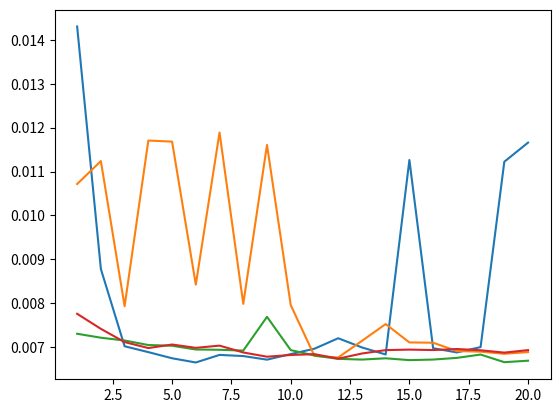

This figure's Python source:
import os
import csv
import time

import matplotlib.pyplot as plt
import numpy as np


def start_test(script_name):
    actions = [
        "Action-1",
        20,
        5,
        "Action-2",
        30,
        10,
        "Action-3",
        50,
        15,
        "Action-4",
        70,
        20,
        "Action-5",
        60,
        17,
        "Action-6",
        80,
        25,
        "Action-7",
        22,
        7,
        "Action-8",
        26,
        11,
        "Action-9",
        48,
        13,
        "Action-10",
        34,
        27,
        "Action-11",
        42,
        17,
        "Action-12",
        110,
        9,
        "Action-13",
        38,
        23,
        "Action-14",
        14,
        1,
        "Action-15",
        18,
        3,
        "Action-16",
        8,
        8,
        "Action-17",
        4,
        12,
        "Action-18",
        10,
        14,
        "Action-19",
        24,
        21,
        "Action-20",
        114,
        18,
    ]
    times = []
    os.system("rm actions.csv")
    os.system("touch actions.csv")
    while actions:
        with open("actions.csv", "a") as csv_file:
            writer = csv.writer(
                csv_file, delimiter=",", quotechar="|", quoting=csv.QUOTE_MINIMAL
            )
            writer.writerow([actions[0], actions[1], actions[2]])

        start_time = time.time()
        os.system(f"python3 {script_name} actions_test.csv")
        times.append(time.time() - start_time)
        print("--- %s seconds --- " % (time.time() - start_time))
        for _ in range(3):
            actions.pop(0)

    nb_actions = [i for i in range(1, 21)]

    plt.plot(nb_actions, times)
    plt.savefig(f"{script_name}.png")


start_test("optimized_naive_ratio.py")
start_test("optimized_naive_order.py")
start_test("bruteforce.py")
start_test("optimized_matrix.py")
